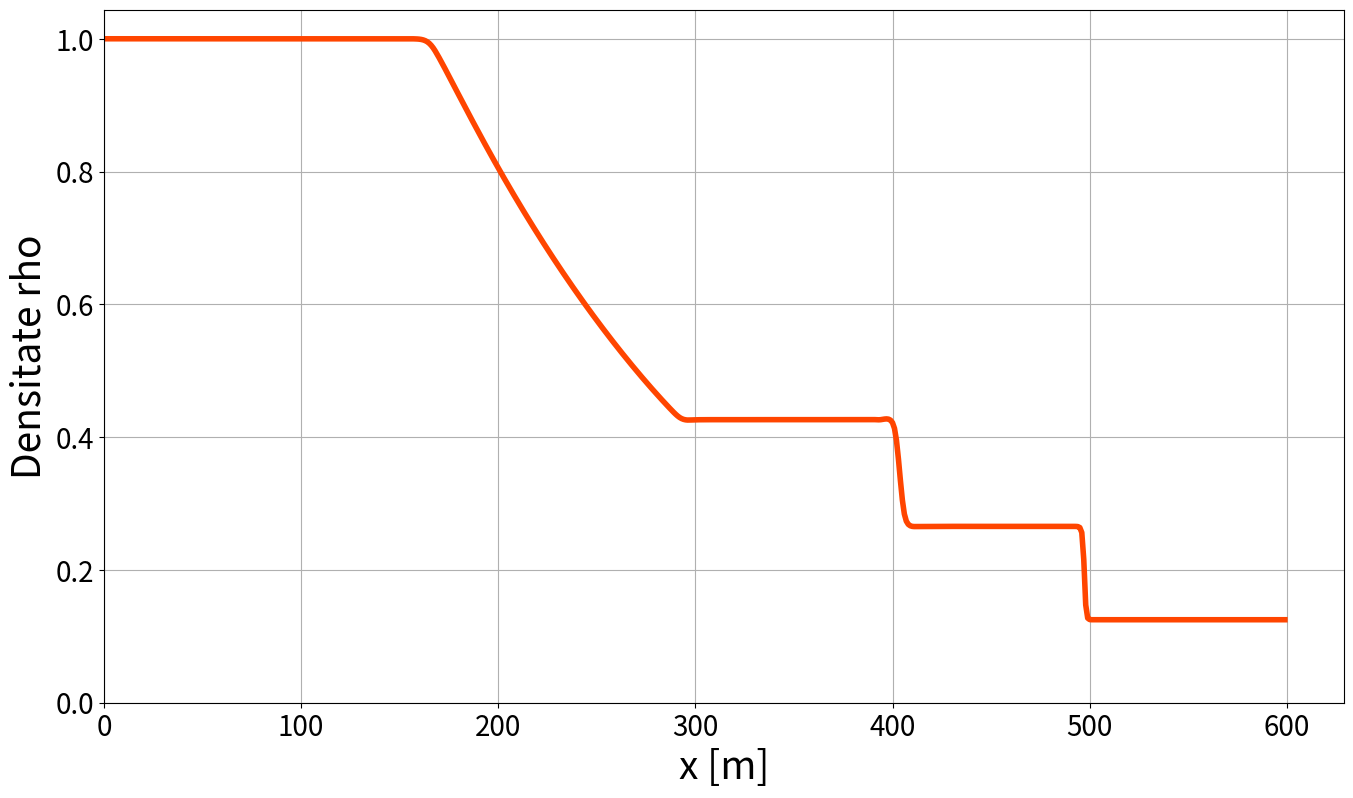
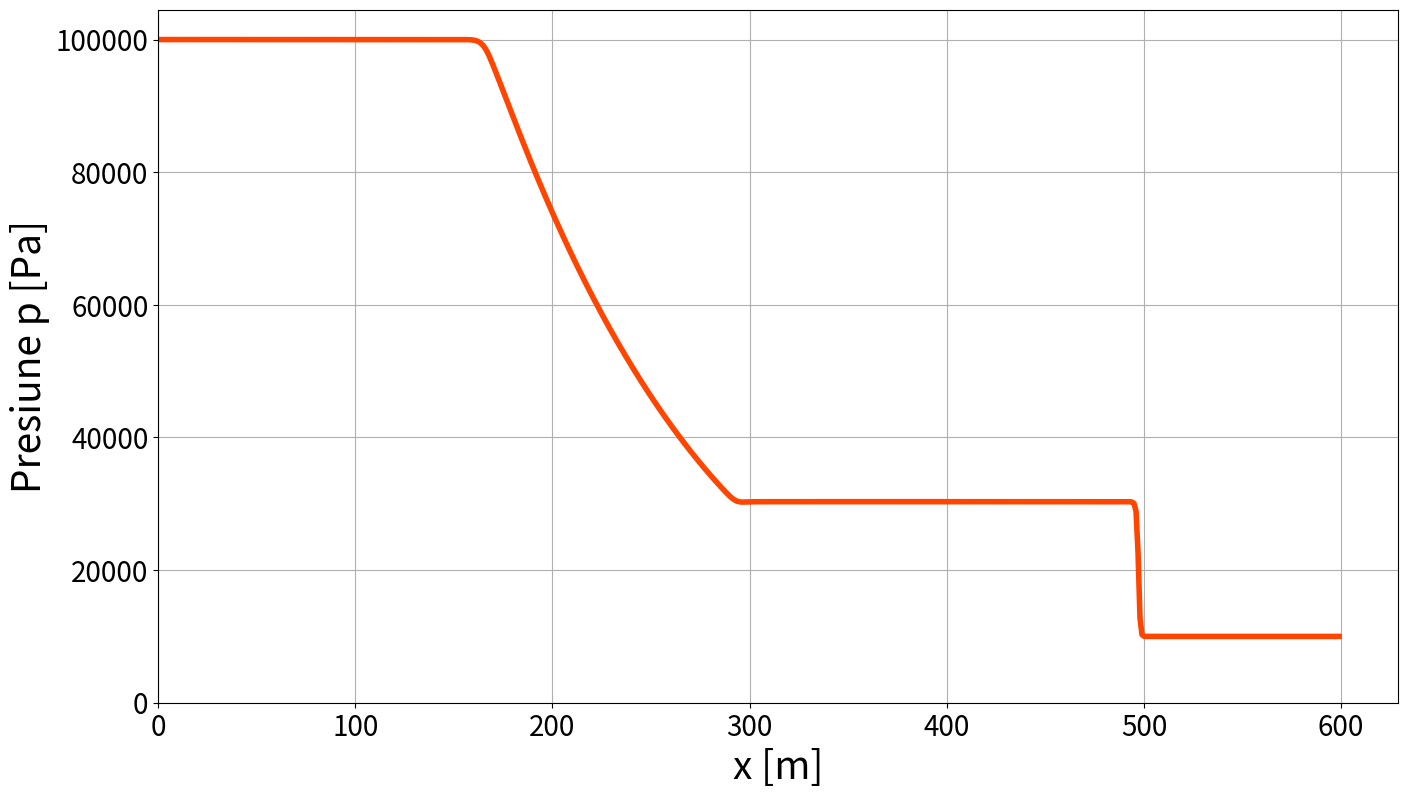
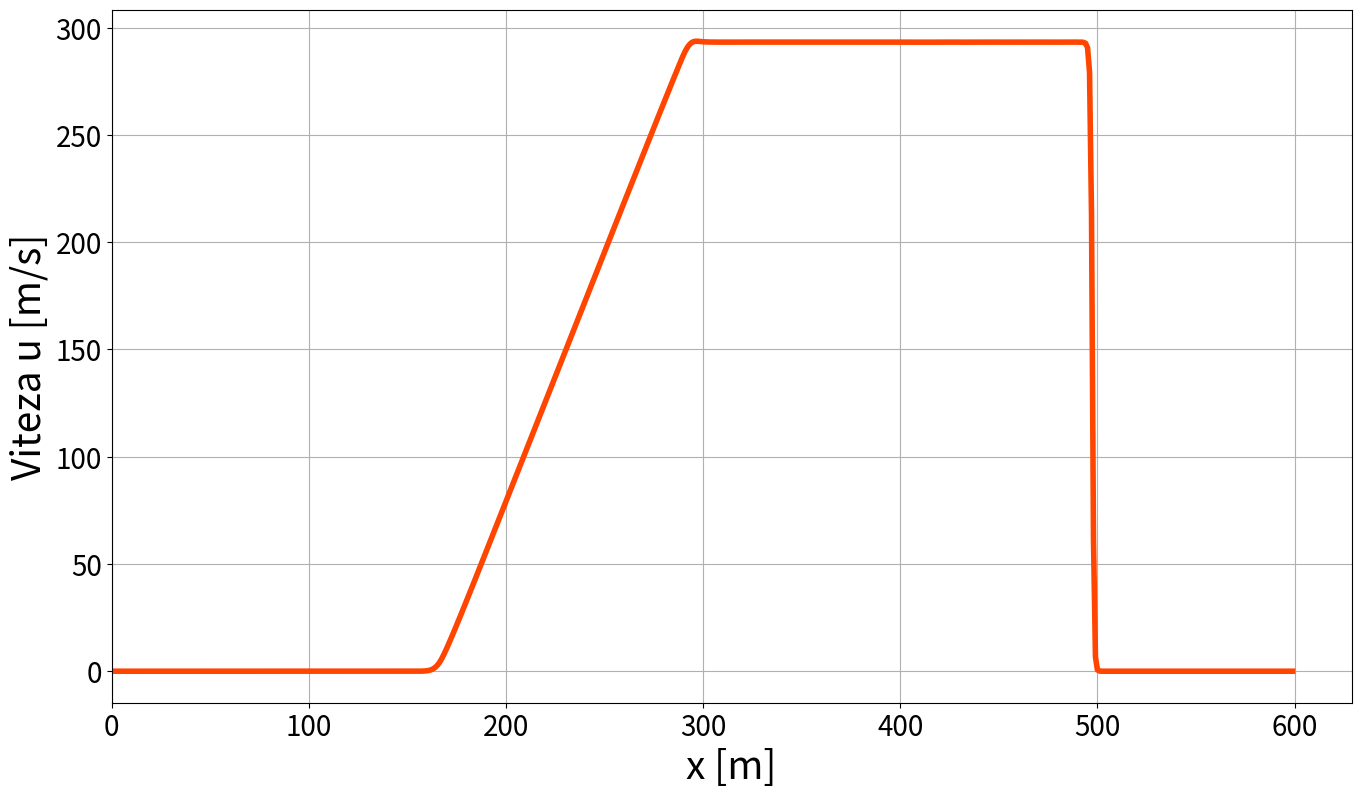

Recreate these plots in Python, in order.
### DE RESCRIS INFO DESPRE PROGRAM ###
# Acest cod simulează ecuațiile Euler 1D pentru o problemă Riemann.
# Codul inițializează o problemă Riemann cu o discontinuitate în densitate și presiune, aplică condiții la margine reflective și afișează
#   profilurile finale de densitate, presiune și viteză la sfârșitul simulării.
# Functionalitati principale: 
# - Reconstrucție WENO5 caracteristică pentru variabilele conservate
# - Estimări ale vitezei maxime de undă folosind metodele Davidson și Toro (Toro superior, putin mai costisitor)
# - Flux HLLC folosit pentru calculul fluxurilor numerice
# - Pas de timp dt calculat dupa fiecare iteratie
# - Metoda de integrare în timp SSPRK45 pentru avansarea soluției în timp (5 pasi, aproape dublu costul RK3)

from __future__ import annotations
import math
import os
import sys

# Hint BLAS/OpenMP backends to use all CPU threads for vectorized kernels.
os.environ.setdefault("OMP_NUM_THREADS", "16")
os.environ.setdefault("MKL_NUM_THREADS", "16")
os.environ.setdefault("OPENBLAS_NUM_THREADS", "16")

import numpy as np
from typing import Dict, List, Tuple
import matplotlib.pyplot as plt

ar = 'auto'
height = 16
width = 9
dpi = 100
title_size = 28
label_size = 28
tick_size = 20
legend_size = 28
line_color = 'orangered'


def simulate():
    
    def primitives(U, A, n):
        """Convert conserved variables U to primitive variables (rho, u, p, E, a).
        U = [rho*A, rho*u*A, rho*E*A], where E is total energy per volume. A is cross-sectional area.
        """
        A_place = 1
        if U.ndim == 3:
            rho = U[0, :, n]
            u   = U[1, :, n] / rho
            E   = U[2, :, n] / rho     # total specific energy (per unit mass)
        else:
            rho = U[0, :]
            u   = U[1, :] / rho
            E   = U[2, :] / rho    # total specific energy (per unit mass)
        
        p = rho * (k - 1.0) * (E - 0.5 * u*u)
        a = np.sqrt(k * p / rho)
        return rho, u, p, E, a
    
    def initial_Riemann(U, A, n):
        shape = U.shape

        rhoL = 1.0
        pL = 1.0e5
        uL = 0.0
        left_state = np.array([rhoL, rhoL*uL, (pL/(k-1) + 0.5*rhoL*uL*uL)])  # (rho*A, rho*u*A, rho*E*A) left state

        rhoR = 0.125
        pR = 1.0e4
        uR = 0.0
        right_state = np.array([rhoR, rhoR*uR, (pR/(k-1) + 0.5*rhoR*uR*uR)])  # (rho*A, rho*u*A, rho*E*A) right state
        
        UL = np.repeat(left_state, shape[1]//2, axis=0).reshape(3, shape[1]//2)
        UR = np.repeat(right_state, shape[1]//2, axis=0).reshape(3, shape[1]//2)

        # even number of points necessary!
        U[:, :shape[1]//2, n] = UL
        U[:, shape[1]//2:, n] = UR
        return U


    def Riemann_BC(U, n):
        Ulast = U[:, :, n]
        # Simple reflective BCs for now (2 ghost cells on each side)
        Ulast[:, 0] = Ulast[:, 3]  # left ghost cell 1
        Ulast[:, 1] = Ulast[:, 3]  # left ghost cell 2 (can be same as first for simplicity)
        Ulast[:, 2] = Ulast[:, 3]  # left ghost cell 3 (can be same as first for simplicity)
        Ulast[:, -1] = Ulast[:, -4]  # right ghost cell 1
        Ulast[:, -2] = Ulast[:, -4]  # right ghost cell 2 (can be same as first for simplicity)
        Ulast[:, -3] = Ulast[:, -4]  # right ghost cell 3 (can be same as first for simplicity)

        # speed is reflected, not symmetric
        # u   = Ulast[1] / Ulast[0]
        Ulast[1, 0] = -Ulast[1, 3]  # left ghost cell 1
        Ulast[1, 1] = -Ulast[1, 3]  # left ghost cell 2 (can be same as first for simplicity)
        Ulast[1, 2] = -Ulast[1, 3]  # left ghost cell 3 (can be same as first for simplicity)
        Ulast[1, -1] = -Ulast[1, -4]  # right ghost cell 1
        Ulast[1, -2] = -Ulast[1, -4]  # right ghost cell 2 (can be same as first for simplicity)
        Ulast[1, -3] = -Ulast[1, -4]  # right ghost cell 3 (can be same as first for simplicity)
        U[:, :, n] = Ulast  # update U with new BCs for current time step
        return U
    
    def weno5_reconstruct(U, n):
        """
        Characteristic WENO5 reconstruction for 1D Euler variables.

        U shape: (nvar, nx, nt), with at least 3 ghost cells on each side.
        Returns arrays with shape (nvar, nx-6), for i = 3..nx-4:
        - UmL: U^- at x_{i-1/2}
        - UmR: U^+ at x_{i-1/2}
        - UpL: U^- at x_{i+1/2}
        - UpR: U^+ at x_{i+1/2}
        """
        nvar, nx, nt = U.shape
        Ulast = U[:, :, n]  # current time step
        if nx < 7:
            raise ValueError("Need at least 7 points (including ghost cells) for WENO5.")
        if nvar != 3:
            raise ValueError("Characteristic WENO5 here is implemented for 1D Euler with 3 conserved variables.")

        eps = 1e-12

        def eno3_left_iphalf(w_im2, w_im1, w_i, w_ip1, w_ip2):
            p0 = (1.0 / 3.0) * w_im2 - (7.0 / 6.0) * w_im1 + (11.0 / 6.0) * w_i
            p1 = -(1.0 / 6.0) * w_im1 + (5.0 / 6.0) * w_i + (1.0 / 3.0) * w_ip1
            p2 = (1.0 / 3.0) * w_i + (5.0 / 6.0) * w_ip1 - (1.0 / 6.0) * w_ip2

            gamma1 = 1/10
            gamma2 = 3/5
            gamma3 = 3/10

            beta1 = (13/12)*(w_im2 - 2*w_im1 + w_i)**2 + (1/4)*(w_im2 - 4*w_im1 + 3*w_i)**2
            beta2 = (13/12)*(w_im1 - 2*w_i + w_ip1)**2 + (1/4)*(w_im1 - w_ip1)**2
            beta3 = (13/12)*(w_i - 2*w_ip1 + w_ip2)**2 + (1/4)*(3*w_i - 4*w_ip1 + w_ip2)**2

            eps_weno = 1e-6
            alpha1 = gamma1/(eps_weno + beta1)**2
            alpha2 = gamma2/(eps_weno + beta2)**2
            alpha3 = gamma3/(eps_weno + beta3)**2

            w1 = alpha1/(alpha1+alpha2+alpha3)
            w2 = alpha2/(alpha1+alpha2+alpha3)
            w3 = alpha3/(alpha1+alpha2+alpha3)

            return w1*p0 + w2*p1 + w3*p2

        def eno3_right_iphalf(w_im1, w_i, w_ip1, w_ip2, w_ip3):
            p0 = -(1.0 / 6.0) * w_im1 + (5.0 / 6.0) * w_i + (1.0 / 3.0) * w_ip1
            p1 = (1.0 / 3.0) * w_i + (5.0 / 6.0) * w_ip1 - (1.0 / 6.0) * w_ip2
            p2 = (11.0 / 6.0) * w_ip1 - (7.0 / 6.0) * w_ip2 + (1.0 / 3.0) * w_ip3

            gamma1 = 3/10
            gamma2 = 3/5
            gamma3 = 1/10

            beta1 = (13/12)*(w_im1 - 2*w_i + w_ip1)**2 + (1/4)*(3*w_im1 - 4*w_i + w_ip1)**2
            beta2 = (13/12)*(w_i - 2*w_ip1 + w_ip2)**2 + (1/4)*(w_i - w_ip2)**2
            beta3 = (13/12)*(w_ip1 - 2*w_ip2 + w_ip3)**2 + (1/4)*(w_ip1 - 4*w_ip2 + 3*w_ip3)**2

            eps_weno = 1e-6
            alpha1 = gamma1/(eps_weno + beta1)**2
            alpha2 = gamma2/(eps_weno + beta2)**2
            alpha3 = gamma3/(eps_weno + beta3)**2

            w1 = alpha1/(alpha1+alpha2+alpha3)
            w2 = alpha2/(alpha1+alpha2+alpha3)
            w3 = alpha3/(alpha1+alpha2+alpha3)

            return w1*p0 + w2*p1 + w3*p2

        m = nx - 5  # number of reconstructed interfaces

        # Build all stencils at once to avoid Python-loop overhead.
        u_im3 = Ulast[:, 0:m]
        u_im2 = Ulast[:, 1:m+1]
        u_im1 = Ulast[:, 2:m+2]
        u_i = Ulast[:, 3:m+3]
        u_ip1 = Ulast[:, 4:m+4]
        u_ip2 = Ulast[:, 5:m+5]

        rhoL = np.maximum(u_im1[0], eps)
        velL = u_im1[1] / rhoL
        EL = u_im1[2] / rhoL
        pL = np.maximum(rhoL * (k - 1.0) * (EL - 0.5 * velL * velL), eps)
        HL = EL + pL / rhoL

        rhoR = np.maximum(u_i[0], eps)
        velR = u_i[1] / rhoR
        ER = u_i[2] / rhoR
        pR = np.maximum(rhoR * (k - 1.0) * (ER - 0.5 * velR * velR), eps)
        HR = ER + pR / rhoR

        sL = np.sqrt(rhoL)
        sR = np.sqrt(rhoR)
        denom = np.maximum(sL + sR, eps)

        rhohat = sL * sR
        uhat = (sL * velL + sR * velR) / denom
        Hhat = (sL * HL + sR * HR) / denom
        ahat2 = np.maximum((k - 1.0) * (Hhat - 0.5 * uhat * uhat), eps)
        ahat = np.sqrt(ahat2)

        P = np.empty((m, 3, 3), dtype=Ulast.dtype)
        P[:, 0, 0] = 1.0
        P[:, 0, 1] = rhohat / (2.0 * ahat)
        P[:, 0, 2] = rhohat / (2.0 * ahat)
        P[:, 1, 0] = uhat
        P[:, 1, 1] = rhohat * (uhat + ahat) / (2.0 * ahat)
        P[:, 1, 2] = rhohat * (uhat - ahat) / (2.0 * ahat)
        P[:, 2, 0] = 0.5 * uhat * uhat
        P[:, 2, 1] = rhohat * (Hhat + uhat * ahat) / (2.0 * ahat)
        P[:, 2, 2] = rhohat * (Hhat - uhat * ahat) / (2.0 * ahat)

        L = np.linalg.inv(P)
        eigenvals = np.vstack((uhat, uhat + ahat, uhat - ahat))

        wm_im3 = np.einsum('mab,bm->am', L, u_im3)
        wm_im2 = np.einsum('mab,bm->am', L, u_im2)
        wm_im1 = np.einsum('mab,bm->am', L, u_im1)
        wm_i = np.einsum('mab,bm->am', L, u_i)
        wm_ip1 = np.einsum('mab,bm->am', L, u_ip1)
        wm_ip2 = np.einsum('mab,bm->am', L, u_ip2)

        w_uL = eno3_left_iphalf(wm_im3, wm_im2, wm_im1, wm_i, wm_ip1)
        w_uR = eno3_right_iphalf(wm_im2, wm_im1, wm_i, wm_ip1, wm_ip2)

        UL = np.einsum('mab,bm->am', P, w_uL)
        UR = np.einsum('mab,bm->am', P, w_uR)

        return UL, UR, eigenvals
    
    # Wave speed
    # Option 1 (very simple): max local characteristic speed from primitives
    def max_wave_speed_Dava(U, A, n, case):
        UL, UR, _ = weno5_reconstruct(U, n)
        _, uL, _, _, aL = primitives(UL, A, n)
        _, uR, _, _, aR = primitives(UR, A, n)
        SL = uL - aL
        SR = uR + aR

        if case == 'dt':
            return np.max(np.abs([SL, SR]))
        elif case == 'flux':
            return SL, SR
    
    def max_wave_speed_Davb(U, A, n, case):
        UL, UR, _ = weno5_reconstruct(U, n)
        _, uL, _, _, aL = primitives(UL, A, n)
        _, uR, _, _, aR = primitives(UR, A, n)
        SL = np.min([uL - aL, uR - aR], axis=0)
        SR = np.max([uL + aL, uR + aR], axis=0)

        if case == 'dt':
            return np.max(np.abs([SL, SR]))
        elif case == 'flux':
            return SL, SR

    def max_wave_speed_Toro(U, A, n, case):
        UL, UR, _ = weno5_reconstruct(U, n)

        _, uL, pL, _, aL = primitives(UL, A, n)  # primitives at x_{i-1/2} left state
        _, uR, pR, _, aR = primitives(UR, A, n)  # primitives at x_{i-1/2} right state

        gamma_exp = (k - 1) / (2 * k)
        power_exp = 2 * k / (k - 1)
        base_num = aL + aR - 0.5 * (k - 1) * (uR - uL)
        base_den = aL / (pL ** gamma_exp) + aR / (pR ** gamma_exp)
        base = base_num / base_den
        pstarr = np.power(base, power_exp)  # Toro's p* estimate at x_{i-1/2}

        qL = np.where(pstarr <= pL, 1.0, np.sqrt(1.0 + (k + 1.0) / (2.0 * k) * (pstarr / pL - 1.0)))
        qR = np.where(pstarr <= pR, 1.0, np.sqrt(1.0 + (k + 1.0) / (2.0 * k) * (pstarr / pR - 1.0)))

        SL = uL - aL*qL
        SR = uR + aR*qR
        
        if case == 'dt':
            return np.max(np.abs([SL, SR]))
        elif case == 'flux':
            return SL, SR

    def Euler_flux(U, A, n):
        rho, u, p, E, a = primitives(U, A, n)
        return np.vstack((rho*u, rho*u**2 + p, u*(rho*E + p)))

    def HLLC_flux(U, A, n):
        UL, UR, eigenvals = weno5_reconstruct(U, n)
        rhoL, uL, pL, EL, aL = primitives(UL, A, n)  # primitives at left state
        rhoR, uR, pR, ER, aR = primitives(UR, A, n)  # primitives at right state

        fL = Euler_flux(UL, A, n)
        fR = Euler_flux(UR, A, n)

        if wave_speed_method == 'Dava':
            SL = np.minimum(np.min(eigenvals, axis=0), 0)  # Davidson's HLL wave speed estimates
            SR = np.maximum(np.max(eigenvals, axis=0), 0)  # Davidson's HLL wave speed estimates
        elif wave_speed_method == 'Toro':
            SL, SR = max_wave_speed_Toro(U, A, n, case='flux')  # Toro's max wave speeds at x_{i-1/2} and x_{i+1/2}

        Sstar = (pR - pL + rhoL*uL*(SL-uL) - rhoR*uR*(SR-uR))/(rhoL*(SL-uL) - rhoR*(SR-uR))

        UstarL = rhoL * (SL - uL) / (SL - Sstar) * np.array([np.ones(SL.shape), Sstar, EL + (Sstar - uL)*(Sstar + pL/(rhoL*(SL-uL)))])
        UstarR = rhoR * (SR - uR) / (SR - Sstar) * np.array([np.ones(SL.shape), Sstar, ER + (Sstar - uR)*(Sstar + pR/(rhoR*(SR-uR)))])
        fstarL = fL + SL * (UstarL - UL)
        fstarR = fR + SR * (UstarR - UR)

        f = np.zeros_like(UL)

        # Vectorized HLLC state selection (replaces scalar Python loop).
        mask_L = SL >= 0.0
        mask_starL = (SL < 0.0) & (Sstar >= 0.0)
        mask_starR = (SR > 0.0) & (Sstar <= 0.0)
        mask_R = SR <= 0.0

        f[:, mask_L] = fL[:, mask_L]
        f[:, mask_starL] = fstarL[:, mask_starL]
        f[:, mask_starR] = fstarR[:, mask_starR]
        f[:, mask_R] = fR[:, mask_R]

        fm = f[:, :-1]  # flux at i-1/2
        fp = f[:, 1:]   # flux at i+1/2

        return fm, fp

    def find_dt(U, A, dx, cfl):
        if wave_speed_method == 'Dava':
            llam = max_wave_speed_Dava(U, A, n, case='dt')  # Simple
        elif wave_speed_method == 'Toro':
            llam = max_wave_speed_Toro(U, A, n, case='dt') # Toro
        return cfl * dx / llam if llam > 0 else 1e-6
    
    def SSPRK45(U, A, dt, dx, n, nx):

        # Keep only one stage index to avoid huge allocations each time step.
        U1 = np.zeros((3, nx, 1), dtype=np.float64)
        U2 = np.zeros((3, nx, 1), dtype=np.float64)
        U3 = np.zeros((3, nx, 1), dtype=np.float64)
        U4 = np.zeros((3, nx, 1), dtype=np.float64)

        U1[:, :, 0] = U[:, :, n]
        U2[:, :, 0] = U[:, :, n]
        U3[:, :, 0] = U[:, :, n]
        U4[:, :, 0] = U[:, :, n]

        # shock reflection NOT depicted accurately for now due to sboundary conditions
        U = Riemann_BC(U, n)
        fm, fp = HLLC_flux(U, A, n)
        k1 = -1/dx * (fp - fm)
        U1[:, 3:nx-3, 0] = U[:, 3:nx-3, n] + 0.391752226571890*dt*k1

        U1 = Riemann_BC(U1, 0)
        fm, fp = HLLC_flux(U1, A, 0)
        k2 = -1/dx * (fp - fm)
        U2[:, 3:nx-3, 0] = 0.444370493651235*U[:, 3:nx-3, n] + 0.555629506348765*U1[:, 3:nx-3, 0] + 0.368410593050371*dt*k2

        U2 = Riemann_BC(U2, 0)
        fm, fp = HLLC_flux(U2, A, 0)
        k3 = -1/dx * (fp - fm)
        U3[:, 3:nx-3, 0] = 0.620101851488403*U[:, 3:nx-3, n] + 0.379898148511597*U2[:, 3:nx-3, 0] + 0.251891774271694*dt*k3

        U3 = Riemann_BC(U3, 0)
        fm, fp = HLLC_flux(U3, A, 0)
        k4 = -1/dx * (fp - fm)
        U4[:, 3:nx-3, 0] = 0.178079954393132*U[:, 3:nx-3, n] + 0.821920045606868*U3[:, 3:nx-3, 0] +  0.544974750228521*dt*k4

        U4 = Riemann_BC(U4, 0)
        fm, fp = HLLC_flux(U4, A, 0)
        k5 = -1/dx * (fp - fm)
        Unp1 = 0.517231671970585*U2[:, 3:nx-3, 0] + 0.096059710526147*U3[:, 3:nx-3, 0] + 0.063692468666290*dt*k4 + 0.386708617503268*U4[:, 3:nx-3, 0] + 0.226007483236906*dt*k5

        return Unp1
    
    def plot(U, A, n):

        rho, u, p, E, a = primitives(U, A, n)

        os.makedirs(f"cfl{cfl}_{wave_speed_method}", exist_ok=True)

        fig, ax = plt.subplots(figsize=(height, width), dpi=dpi)
        # for i in range(0, n+1, max(1, n//10)):
        #     rho_i, u_i, p_i, _, _ = primitives(U, A, i)
        #     ax.plot(rho_i, linewidth=2, label=f"t={t_list[i]:.2e}s")
        ax.plot(rho, linewidth=4, color=line_color)
        ax.set_ylabel("Densitate rho", fontsize=label_size)
        ax.set_xlabel("x [m]", fontsize=label_size)
        ax.tick_params(axis='both', which='major', labelsize=tick_size)
        ax.grid(True)
        ax.set_xlim(left=0.0)
        ax.set_ylim(bottom=0.0)
        ax.set_aspect(ar)
        plt.savefig(f"cfl{cfl}_{wave_speed_method}/rho_end.png")
        # plt.clf()

        fig, ax = plt.subplots(figsize=(height, width), dpi=dpi)
        # for i in range(0, n+1, max(1, n//10)):
        #     rho_i, u_i, p_i, _, _ = primitives(U, A, i)
        #     ax.plot(p_i, linewidth=2, label=f"t={t_list[i]:.2e}s")
        ax.plot(p, linewidth=4, color=line_color)
        ax.set_ylabel("Presiune p [Pa]", fontsize=label_size)
        ax.set_xlabel("x [m]", fontsize=label_size)
        ax.tick_params(axis='both', which='major', labelsize=tick_size)
        ax.grid(True)
        ax.set_xlim(left=0.0)
        ax.set_ylim(bottom=0.0)
        ax.set_aspect(ar)
        plt.savefig(f"cfl{cfl}_{wave_speed_method}/p_end.png")
        # plt.clf()

        fig, ax = plt.subplots(figsize=(height, width), dpi=dpi)
        # for i in range(0, n+1, max(1, n//10)):
        #     rho_i, u_i, p_i, _, _ = primitives(U, A, i)
        #     ax.plot(u_i, linewidth=2, label=f"t={t_list[i]:.2e}s")
        ax.plot(u, linewidth=4, color=line_color)
        ax.set_ylabel("Viteza u [m/s]", fontsize=label_size)
        ax.set_xlabel("x [m]", fontsize=label_size)
        ax.tick_params(axis='both', which='major', labelsize=tick_size)
        ax.grid(True)
        ax.set_xlim(left=0.0)
        # ax.set_ylim(bottom=0.0)
        ax.set_aspect(ar)
        plt.savefig(f"cfl{cfl}_{wave_speed_method}/u_end.png")
        # plt.clf()
    
    # Main simulation loop

    k = 1.4
    Rgas = 287  # J/kg-K

    # State
    t = 0.0
    t_end = 6e-4
    nx = 600
    dx = 1 / (nx - 6)
    cfl = 0.9
    wave_speed_method = 'Toro'  # 'Dava' or 'Toro'
    print_progress = False

    # Variables to track over time
    U = np.zeros((3, nx, 2000), dtype=np.float64)  # U[0] = rho*A, U[1] = rho*u*A, U[2] = E*A; shape (nvar, nx, nt) with ghost cells for BCs; will slice to current time step
    A = np.ones([1])  # test cross-sectional area

    # Outputs
    t_list = [t]
    
    n = 0
    U = initial_Riemann(U, A, n)


    while t < t_end:
        dt = find_dt(U, A, dx, cfl)
        U[:, 3:nx-3, n+1] = SSPRK45(U, A, dt, dx, n, nx)
        U = Riemann_BC(U, n+1)
        t += dt
        n += 1

        # Store outputs
        t_list.append(t)
        if print_progress:
            print(t)
        # print(dt)

    t_list = np.asarray(t_list, dtype=np.float64)
    U = U[:, :, :n+1]
    plot(U, A, n)


if __name__ == "__main__":
    simulate()
